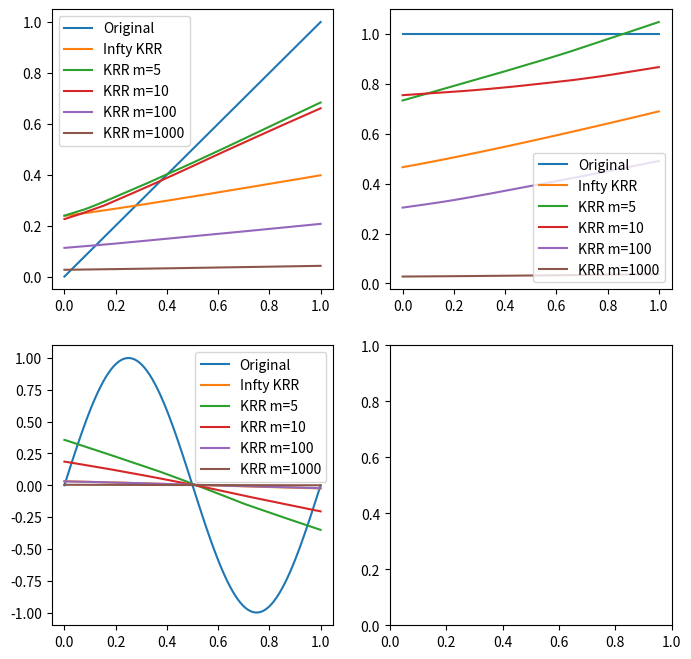

Python code for this plot:
import numpy as np
import matplotlib.pyplot as plt

def f(x):
    return [x, np.ones(np.shape(x)[0]), np.sin(2*np.pi*x)]

def k(x1,x2):
    # clip is used because the floating error could bring -1.000000000002 leading to error
    theta = np.arccos(np.clip(np.dot(x1,x2)/(np.linalg.norm(x1)*np.linalg.norm(x2)), -1, 1))
    return (np.linalg.norm(x1)*np.linalg.norm(x2))/(2*np.pi)*(np.sin(theta)+(np.pi-theta)*np.cos(theta))

def f_infty(a, x_sample, x):
    dimResult = np.shape(x)[0]
    r = np.zeros(dimResult)
    for j in range(dimResult):
        for i in range(np.shape(x_sample)[0]):
            r[j] += a[i]*k(x_sample[i,:],x[j,:])
    return r

def ReLU(x):
    return x * (x > 0)

def phi(m, w, x):
    return (1/np.sqrt(m))*ReLU(np.dot(w,x.T))

n = 100
mu = 0
sqt = np.sqrt(0.1)

ms = [5,10,100,1000]

y_correct = []
y_guess = []
fig, axs = plt.subplots(2, 2, figsize=(8, 8))
axs = axs.ravel()

for t in range(3):
    # sample dataset
    # x points are like (x_i,1)
    x1 = np.array(list(zip(np.random.uniform(0,1,n), np.ones(n))))
    y1 = np.array(f(x1[:,0])[t]+np.random.normal(mu,sqt,n))

    # construct f_infty
    K = np.zeros((n,n))
    for i in range(n):
        for j in range(i+1):
            K[i,j] = k(x1[i,:], x1[j,:])
            K[j,i] = K[i,j]
    a = np.dot(np.linalg.inv(K+n*np.identity(n)),y1)

    # construct f_m
    theta_m = []
    w = []
    for m in ms:
        w.append(np.random.normal(0,1,(n,2)))
        PhiTemp = []
        for i in range(n):
            PhiTemp.append(phi(m,w[-1],x1[i,:]).T)
        Phi = np.array(PhiTemp)
        a = np.dot(np.linalg.inv(np.dot(Phi,Phi.T)+n*np.identity(n)),y1)
        theta_m.append(np.dot(Phi.T,a))


    # plot them
    x = np.array(list(zip(np.linspace(0,1,n), np.ones(n)))) 
    y_correct = f(x[:,0])[t]
    y_guess = f_infty(a, x1, x)
    axs[t].plot(x[:,0], y_correct, label='Original')
    axs[t].plot(x[:,0], y_guess, label='Infty KRR')
    y_guess_m = []
    for i in range(len(ms)):
        y_guess_m.append(np.dot(theta_m[i].T, phi(ms[i],w[i],x)))
        axs[t].plot(x[:,0], y_guess_m[i], label='KRR m={0}'.format(ms[i]))
    axs[t].legend()

plt.show()
